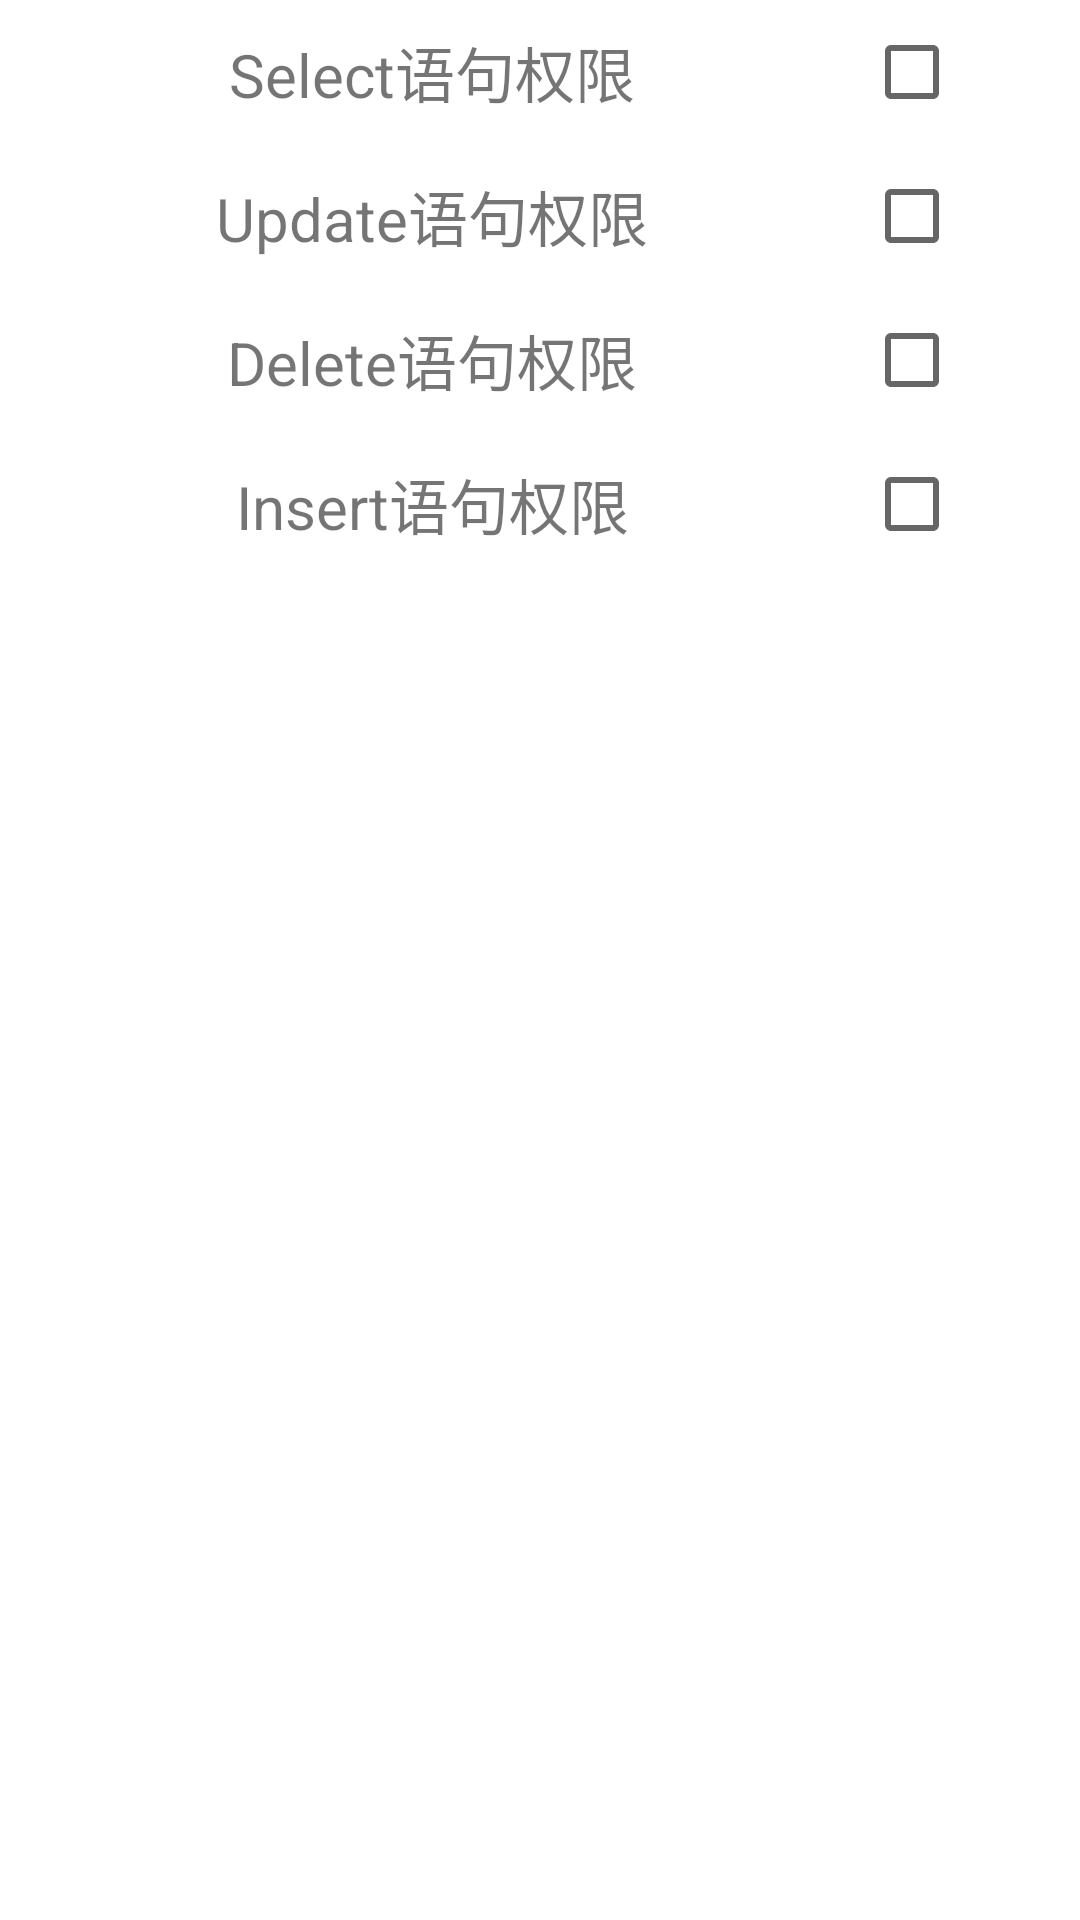

This screen was rendered from an Android layout file. Write that file and the resources it references.
<!-- AndroidManifest.xml: application theme BookSalesManagementTheme -->
<!-- res/layout/dialog_grant_revoke_state_permission.xml -->
<?xml version="1.0" encoding="utf-8"?>
<LinearLayout xmlns:android="http://schemas.android.com/apk/res/android"
    android:layout_width="match_parent"
    android:layout_height="match_parent"
    android:orientation="vertical">

    <LinearLayout
        android:layout_width="match_parent"
        android:layout_height="wrap_content"
        android:orientation="horizontal">

        <TextView
            android:layout_width="0dp"
            android:layout_height="wrap_content"
            android:layout_gravity="center"
            android:layout_weight="4"
            android:gravity="center"
            android:text="Select语句权限"
            android:textSize="20sp" />

        <CheckBox
            android:id="@+id/ck_grant_select"
            android:layout_width="0dp"
            android:layout_height="wrap_content"
            android:layout_weight="1" />
    </LinearLayout>


    <LinearLayout
        android:layout_width="match_parent"
        android:layout_height="wrap_content"
        android:orientation="horizontal">

        <TextView
            android:layout_width="0dp"
            android:layout_height="wrap_content"
            android:layout_gravity="center"
            android:layout_weight="4"
            android:gravity="center"
            android:text="Update语句权限"
            android:textSize="20sp" />

        <CheckBox
            android:id="@+id/ck_grant_update"
            android:layout_width="0dp"
            android:layout_height="wrap_content"
            android:layout_weight="1" />
    </LinearLayout>


    <LinearLayout
        android:layout_width="match_parent"
        android:layout_height="wrap_content"
        android:orientation="horizontal">

        <TextView
            android:layout_width="0dp"
            android:layout_height="wrap_content"
            android:layout_gravity="center"
            android:layout_weight="4"
            android:gravity="center"
            android:text="Delete语句权限"
            android:textSize="20sp" />

        <CheckBox
            android:id="@+id/ck_grant_delete"
            android:layout_width="0dp"
            android:layout_height="wrap_content"
            android:layout_weight="1" />
    </LinearLayout>


    <LinearLayout
        android:layout_width="match_parent"
        android:layout_height="wrap_content"
        android:orientation="horizontal">

        <TextView
            android:layout_width="0dp"
            android:layout_height="wrap_content"
            android:layout_gravity="center"
            android:layout_weight="4"
            android:gravity="center"
            android:text="Insert语句权限"
            android:textSize="20sp" />

        <CheckBox
            android:id="@+id/ck_grant_insert"
            android:layout_width="0dp"
            android:layout_height="wrap_content"
            android:layout_weight="1" />
    </LinearLayout>

</LinearLayout>
<!-- resources referenced by this layout -->
<resources>
  <style name="BookSalesManagementTheme" parent="AppTheme">
          <item name="android:statusBarColor">@android:color/transparent</item>
          
      </style>
  <style name="AppTheme" parent="Theme.MaterialComponents.Light.NoActionBar">
          
          <item name="colorPrimary">@color/colorPrimary</item>
          <item name="colorPrimaryDark">@color/colorPrimaryDark</item>
          <item name="android:colorAccent">@color/colorAccent</item>
      </style>
  <color name="colorPrimary">#cd97fa</color>
  <color name="colorPrimaryDark">#FFFFFFFF</color>
  <color name="colorAccent">#53bbd9</color>
</resources>
